Run: headless pygame with SDL's dummy video driver; simulated clock (each Clock.tick advances the game by its frame time, no real sleeping); random seed 0; keys injected as events and as key.get_pressed() state; mouse plan: one left click at the window centre at the start of phase 2, then a move to the lower-right quarter at the start of phase 3.
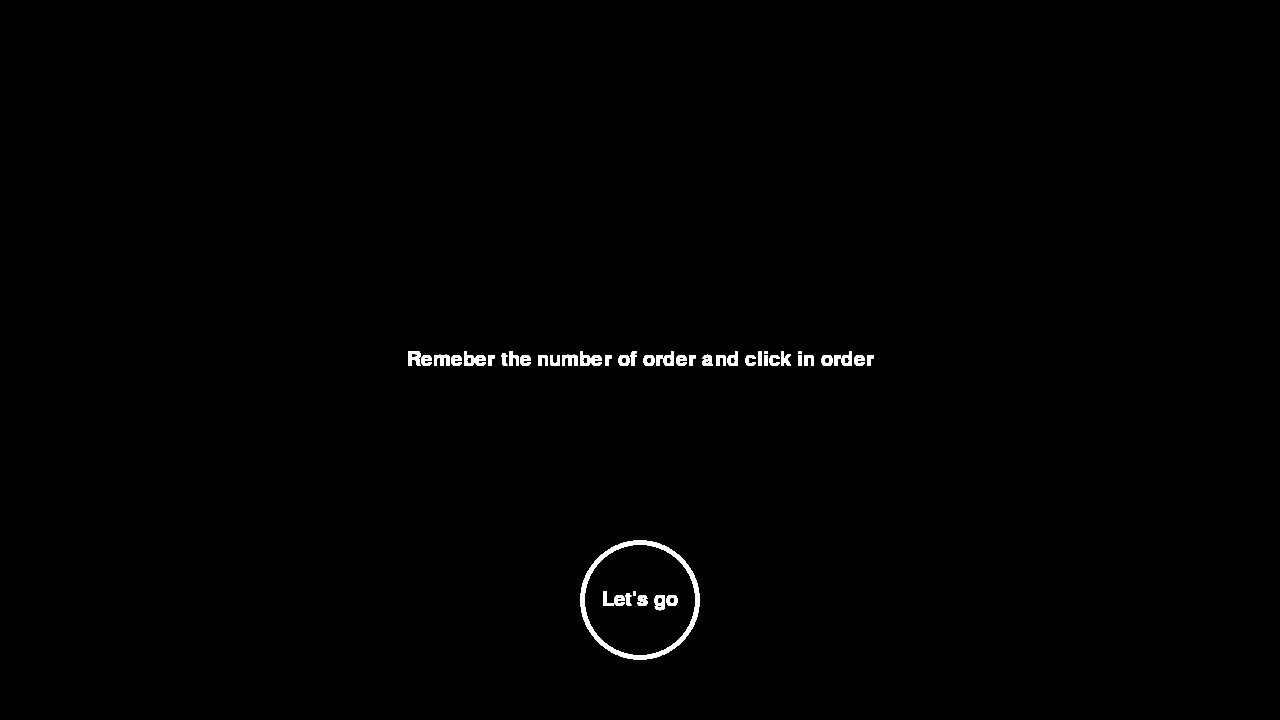
Frame 1 of 4 · flips 1–60 · no input
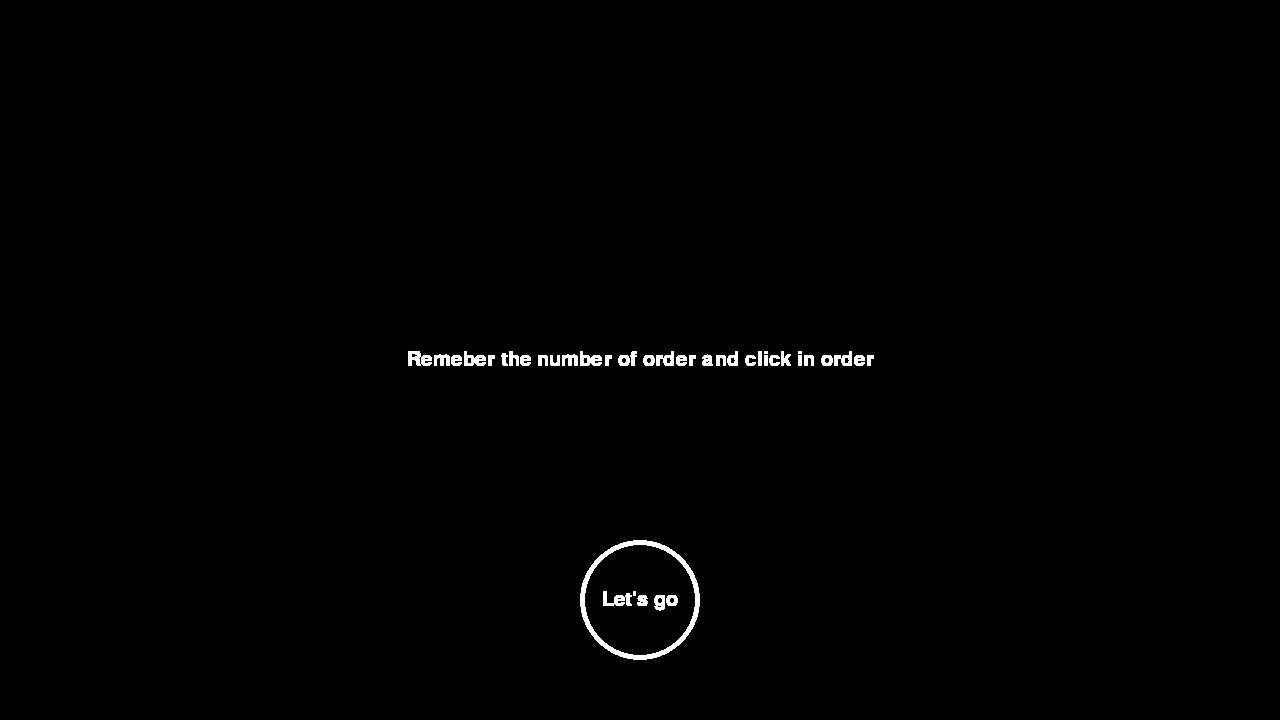
Frame 2 of 4 · flips 61–180 · clicked the window centre · tapped SPACE, RETURN · held RIGHT (→), D
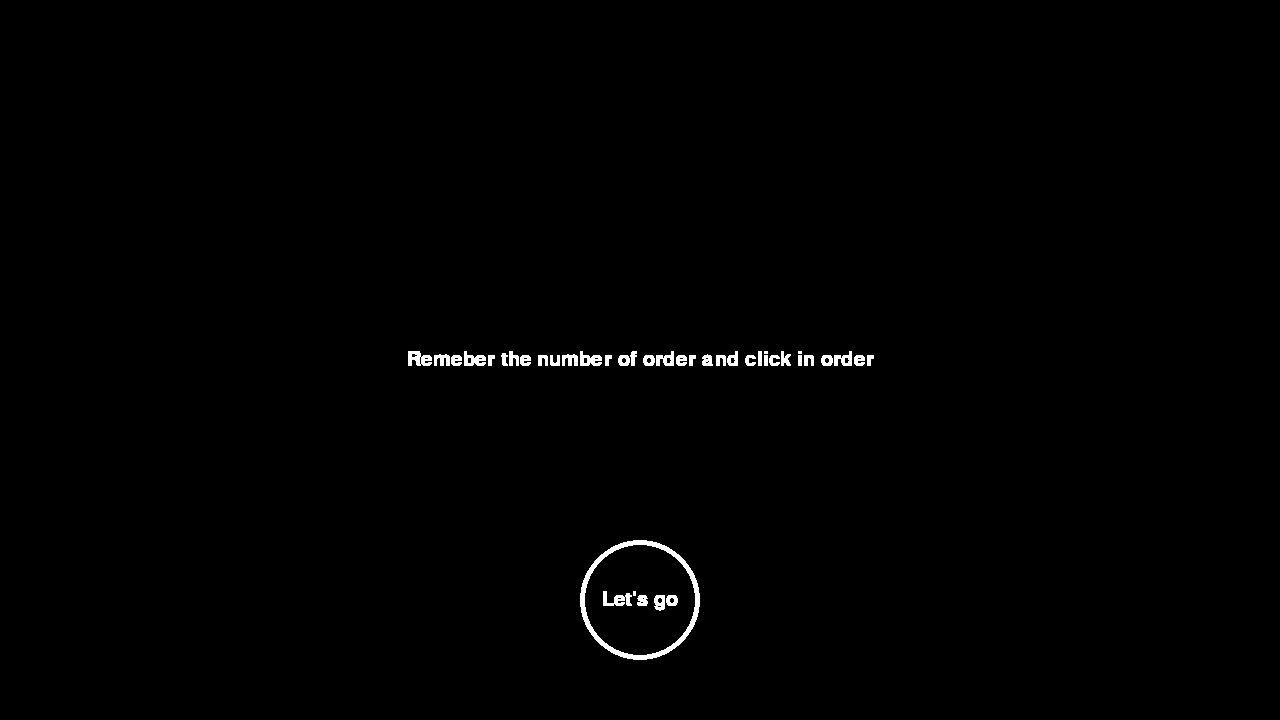
Frame 3 of 4 · flips 181–300 · moved the mouse to the lower-right quarter · held DOWN (↓), S
Frame 4 of 4 · flips 301–420 · held LEFT (←), A, UP (↑), W · screen unchanged from frame 3, image omitted

The pygame program that drew these frames:

import pygame
from random import *

#레벨에 맞게 난이도 조절
def setup(level):
    
    global display_time
    
    display_time = 5 - level // 3
    display_time = max(1, display_time)
    
    number_count = level // 3 + 5
    number_count = min(number_count, 20)
    
    #실제 화면에 그리드 만들어서 배치
    shuffle_grid(number_count)

#제일 중요한 숫자 섞기 
def shuffle_grid(number_count):
    rows = 5
    columns = 9
    
    cell_size = 130
    button_size = 110
    screen_left_margin = 55
    screen_top_margin = 20
    
    grid = [[0 for col in range(columns)] for row in range(rows)]
    
    number = 1 #시작넘버
    
    while number <= number_count:
        row_i = randrange(0, rows) # 행에 해당하는 인덱스 추출
        col_i = randrange(0, columns) # 열에 해당하는 인덱스 추출
        
        if grid[row_i][col_i] == 0:
            grid[row_i][col_i] = number
            number += 1
            
            #정해진 셀 인덱스를 가지고 셀 버튼 구현
            center_x = screen_left_margin + col_i * cell_size + cell_size / 2
            center_y = screen_top_margin + row_i * cell_size + cell_size / 2
            
            #버튼 그리기
            button = pygame.Rect(0, 0, button_size, button_size)
            button.center = (center_x, center_y)
            
            number_buttons.append(button)
        

#시작 화면 보여주기
def display_start_screen():
    pygame.draw.circle(screen, white, start_button.center, 60, 5)
    #스크린에다가 흰색으로 동그라미를 그리는데 중심좌표는 start_button의 중심좌표고 반지름은 60, 선 두꼐는 5로 함
    
    msg = game_font.render("Level {}".format(current_level), True, white)
    msg_rect = msg.get_rect(center = (screen_width / 2, screen_height / 2))
    
    msg2 = game_font2.render("Start", True, white)
    msg2_rect = msg2.get_rect(center = start_button.center)
    
    screen.blit(msg, msg_rect)
    screen.blit(msg2, msg2_rect)

#게임 화면 보여주기
def display_game_screen():
    global hidden
    
    if not hidden:
        elapsed_time = (pygame.time.get_ticks() - start_ticks) / 1000
        if elapsed_time > display_time:
            hidden = True
            
    for i, rect in enumerate(number_buttons, start = 1):
        if hidden:
            pygame.draw.rect(screen, white, rect)
        else:
        #숫자 텍스트
            cell_text = game_font.render(str(i), True, white)
            text_rect = cell_text.get_rect(center = rect.center)
            screen.blit(cell_text, text_rect)
            
#사용설명서 보여주기
def display_how_screen():
    global go_button
    pygame.draw.circle(screen, white, go_button.center, 60, 5)
    
    msg = game_font2.render("Let's go", True, white)
    msg_rect = msg.get_rect(center = go_button.center)
    
    msg2 = game_font2.render("Remeber the number of order and click in order", True, white)
    msg2_rect = msg2.get_rect(center = (screen_width / 2, screen_height / 2))
    
    screen.blit(msg, msg_rect)
    screen.blit(msg2, msg2_rect)
#pos 에 해당하는 버튼 확인
def check_buttons(pos):
    global start, start_ticks, how
    if start:
        check_number_buttons(pos)
    elif start_button.collidepoint(pos):
        start = True
        start_ticks = pygame.time.get_ticks() #타이머 시작
    elif go_button.collidepoint(pos):
        how = False
        

#눌러야 할 버튼 잘 눌렀는지 확인
def check_number_buttons(pos):
    global hidden, start, current_level
    for button in number_buttons:
        if button.collidepoint(pos):
            if button == number_buttons[0]:
                print("correct")
                del number_buttons[0]
                if not hidden:
                    hidden = True
            else:
                print("wrong")
            break
        else:
            game_over()
    if len(number_buttons) == 0:
        start = False
        hidden = False
        current_level += 1
        setup(current_level)
        
#잘못 눌렀을시 게임 오버
def game_over():
    global running
    running = False
    
    msg = game_font.render("Failed! Your Level is {}".format(current_level), True, white)
    msg_rect = msg.get_rect(center = (screen_width / 2, screen_height / 2))
    screen.fill(black)
    screen.blit(msg, msg_rect)
    
#초기화
pygame.init()
screen_width = 1280
screen_height = 720
screen = pygame.display.set_mode((screen_width, screen_height))
pygame.display.set_caption("Memory Game")
game_font = pygame.font.Font(None, 120) #폰트 정의
game_font2 = pygame.font.Font(None, 30)

#시작버튼  
start_button = pygame.Rect(0, 0, 120, 120)
start_button.center = (120, screen_height - 120)
go_button = pygame.Rect(0, 0, 120, 120)
go_button.center = (screen_width / 2, screen_height - 120)

#색깔
black = (0, 0, 0)
white = (255, 255, 255)
gray = (50, 50, 50)

#넘버 버튼 리스트
number_buttons = []
current_level = 1 #현재 레벨
display_time = None #숫자 보여주는 시간
start_ticks = None #시간 계산

#게임 시작 여부
start = False

#숫자 숨김 여부
hidden = False

running = True #게임 실행중?

#사용설명서
how = True
while how:
    click_pos = None
    for event in pygame.event.get():
        if event.type == pygame.MOUSEBUTTONUP:
            click_pos = pygame.mouse.get_pos()
        elif event.type == pygame.QUIT:
            running = False
            how = False
            

    display_how_screen()

    if click_pos:
        check_buttons(click_pos)

    pygame.display.update()
#게임 시작 전에 게임 설정 함수 수행
setup(current_level)

#게임루프 
while running:
    click_pos = None
    #이벤트루프
    for event in pygame.event.get(): #어떤 이벤트가 발생했는가?
        if event.type == pygame.QUIT: #창이 닫히는 이벤트인가?
            running = False #그렇다면 게임 실행 아님
        elif event.type == pygame.MOUSEBUTTONUP: #사용자가 마우스를 클릭했을떄
            click_pos = pygame.mouse.get_pos()
            
    #화면 전체를 까맣게 채움
    screen.fill(black)
    
    if start:
        display_game_screen() #게임 화면 표시
    else:
        display_start_screen() #스타트 화면 표시
    #사용자가 클릭한 좌표값이 있다면
    if click_pos:
        check_buttons(click_pos)
    
    #화면 업데이트
    pygame.display.update()

pygame.time.delay(5000)
            
pygame.quit() #게임 종료
